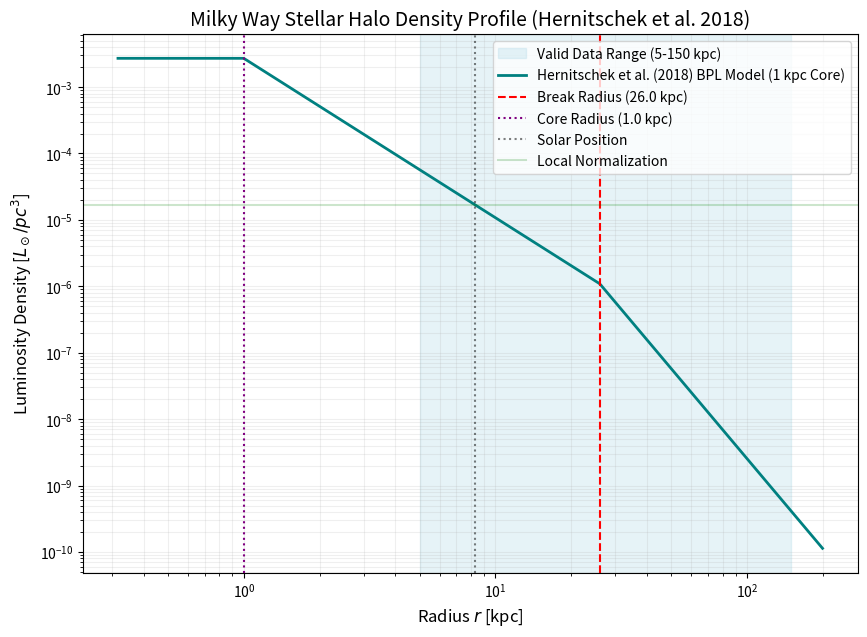

Reproduce this figure in Python. (Note: this script raises an exception after producing the figure.)
import numpy as np
import matplotlib.pyplot as plt

def calculate_hernitschek2018_halo():
    # Parameters from Hernitschek et al. (2018) - ApJ 859, 31
    # Model: Broken Power Law
    alpha_in = 2.4
    alpha_out = 4.5
    r_break = 26.0 # Transition radius ~25-27 kpc
    r_core = 1.0   # 1 kpc constant density core (project requirement)
    
    # Flattening q varies: 0.6-0.7 inner, 0.8-1.0 outer
    # Using a representative q value or simple transition for luminosity calc
    q_inner = 0.65
    q_outer = 0.85
    
    R_sun = 8.275 

    # User local norm
    rho_local_Lsun_pc3 = 1.7e-5
    rho_local_Lsun_kpc3 = rho_local_Lsun_pc3 * (1000**3)

    # Broken Power Law Profile with Core
    def profile(r):
        if r < r_core:
            return r_core**-alpha_in
        elif r < r_break:
            return r**-alpha_in
        else:
            return (r_break**(alpha_out - alpha_in)) * (r**-alpha_out)

    # Normalization at the Sun
    norm_at_sun = profile(R_sun)
    rho_0 = rho_local_Lsun_kpc3 / norm_at_sun

    # Analytical Integration for Luminosity
    # L = 4 * pi * q * Integral[ rho(r) * r^2 dr ]
    
    # Part 0: 0 to r_core (constant density)
    int0 = (r_core**-alpha_in) * (r_core**3 / 3.0)
    # Part 1: r_core to r_break
    int1 = (r_break**(3 - alpha_in) - r_core**(3 - alpha_in)) / (3 - alpha_in)
    # Part 2: r_break to infinity
    C = r_break**(alpha_out - alpha_in)
    int2 = C * (0 - r_break**(3 - alpha_out)) / (3 - alpha_out)
    
    # Using q_inner for inner parts and q_outer for outer part
    L_total = 4 * np.pi * rho_0 * (q_inner * (int0 + int1) + q_outer * int2)

    print(f"--- Hernitschek et al. (2018) RR Lyrae Halo Properties ---")
    print(f"Central Norm (rho_0 at 1kpc): {rho_0:.2e} Lsun/kpc^3")
    print(f"Total Halo Luminosity:        {L_total:.2e} Lsun")
    print(f"Break Radius (r_break):       {r_break} kpc")
    print(f"Core Radius (r_core):         {r_core} kpc")
    print(f"Inner Slope (alpha_in):       {alpha_in}")
    print(f"Outer Slope (alpha_out):      {alpha_out}")
    print(f"Flattening (q):               {q_inner} (inner) to {q_outer} (outer)")
    print(f"---------------------------------------------------------")

    # Plotting
    r_vals = np.logspace(-0.5, 2.3, 500)
    rho_vals = np.array([rho_0 * profile(r) for r in r_vals])

    plt.figure(figsize=(10, 7))
    plt.axvspan(5, 150, color='lightblue', alpha=0.3, label='Valid Data Range (5-150 kpc)')
    plt.loglog(r_vals, rho_vals / (1000**3), color='teal', linewidth=2, label='Hernitschek et al. (2018) BPL Model (1 kpc Core)')
    
    # Markers
    plt.axvline(r_break, color='red', linestyle='--', label=f'Break Radius ({r_break} kpc)')
    plt.axvline(r_core, color='purple', linestyle=':', label=f'Core Radius ({r_core} kpc)')
    plt.axvline(R_sun, color='black', linestyle=':', alpha=0.5, label='Solar Position')
    plt.axhline(rho_local_Lsun_pc3, color='green', linestyle='-', alpha=0.2, label='Local Normalization')

    plt.title('Milky Way Stellar Halo Density Profile (Hernitschek et al. 2018)', fontsize=14)
    plt.xlabel('Radius $r$ [kpc]', fontsize=12)
    plt.ylabel('Luminosity Density [$L_\\odot/pc^3$]', fontsize=12)
    plt.legend(frameon=True)
    plt.grid(True, which="both", ls="-", alpha=0.2)
    
    plt.savefig('assets/hernitschek2018_density_profile.png', dpi=300)
    print("Plot saved to: assets/hernitschek2018_density_profile.png")

if __name__ == "__main__":
    calculate_hernitschek2018_halo()
